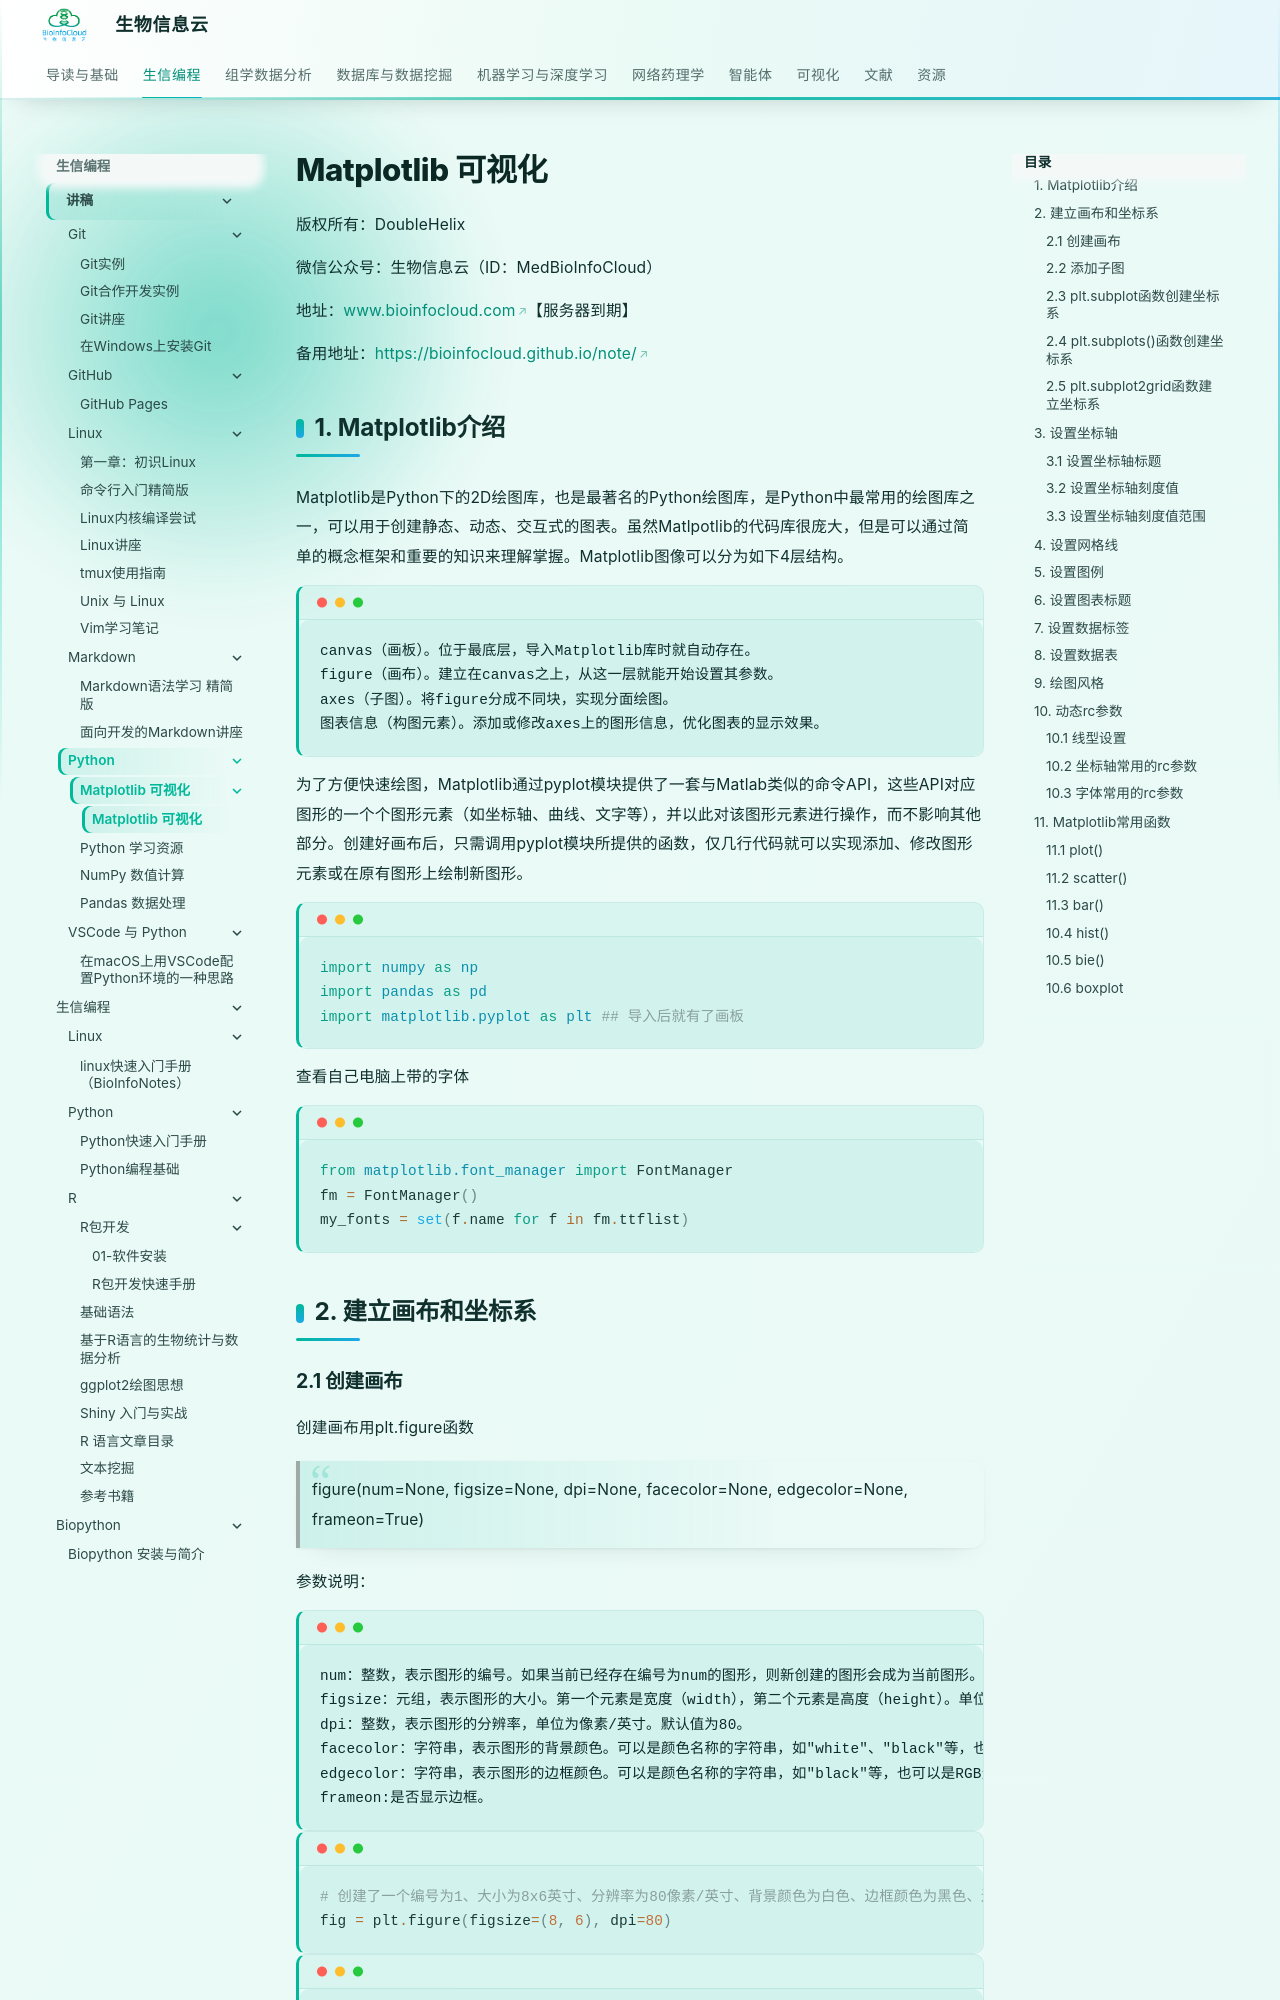

repository: BioInfoCloud/note · page: Programming/python/Matplotlib_visualization/Matplotlib_visualization/index.html · generator: mkdocs

# Matplotlib 可视化

版权所有：DoubleHelix

微信公众号：生物信息云（ID：MedBioInfoCloud）

地址：[www.bioinfocloud.com](https://www.bioinfocloud.com)【服务器到期】

备用地址：[https://bioinfocloud.github.io/note/](https://bioinfocloud.github.io/note/)

## 1. Matplotlib介绍

Matplotlib是Python下的2D绘图库，也是最著名的Python绘图库，是Python中最常用的绘图库之一，可以用于创建静态、动态、交互式的图表。虽然Matlpotlib的代码库很庞大，但是可以通过简单的概念框架和重要的知识来理解掌握。Matplotlib图像可以分为如下4层结构。

    canvas（画板）。位于最底层，导入Matplotlib库时就自动存在。
    figure（画布）。建立在canvas之上，从这一层就能开始设置其参数。
    axes（子图）。将figure分成不同块，实现分面绘图。
    图表信息（构图元素）。添加或修改axes上的图形信息，优化图表的显示效果。

为了方便快速绘图，Matplotlib通过pyplot模块提供了一套与Matlab类似的命令API，这些API对应图形的一个个图形元素（如坐标轴、曲线、文字等），并以此对该图形元素进行操作，而不影响其他部分。创建好画布后，只需调用pyplot模块所提供的函数，仅几行代码就可以实现添加、修改图形元素或在原有图形上绘制新图形。

```python
import numpy as np
import pandas as pd
import matplotlib.pyplot as plt ## 导入后就有了画板
```

查看自己电脑上带的字体

```python
from matplotlib.font_manager import FontManager
fm = FontManager()
my_fonts = set(f.name for f in fm.ttflist)
```

## 2. 建立画布和坐标系

### 2.1 创建画布

创建画布用plt.figure函数

> figure(num=None, figsize=None, dpi=None, facecolor=None, edgecolor=None, frameon=True)

参数说明：

    num：整数，表示图形的编号。如果当前已经存在编号为num的图形，则新创建的图形会成为当前图形。
    figsize：元组，表示图形的大小。第一个元素是宽度（width），第二个元素是高度（height）。单位为英寸。
    dpi：整数，表示图形的分辨率，单位为像素/英寸。默认值为80。
    facecolor：字符串，表示图形的背景颜色。可以是颜色名称的字符串，如"white"、"black"等，也可以是RGB元组，如（1, 1, 1）。默认值为"white"。
    edgecolor：字符串，表示图形的边框颜色。可以是颜色名称的字符串，如"black"等，也可以是RGB元组，如（0, 0, 0）。默认值为"black"。
    frameon:是否显示边框。

```python
# 创建了一个编号为1、大小为8x6英寸、分辨率为80像素/英寸、背景颜色为白色、边框颜色为黑色、边框线宽为0的空白图形
fig = plt.figure(figsize=(8, 6), dpi=80)
```

    <Figure size 640x480 with 0 Axes>
